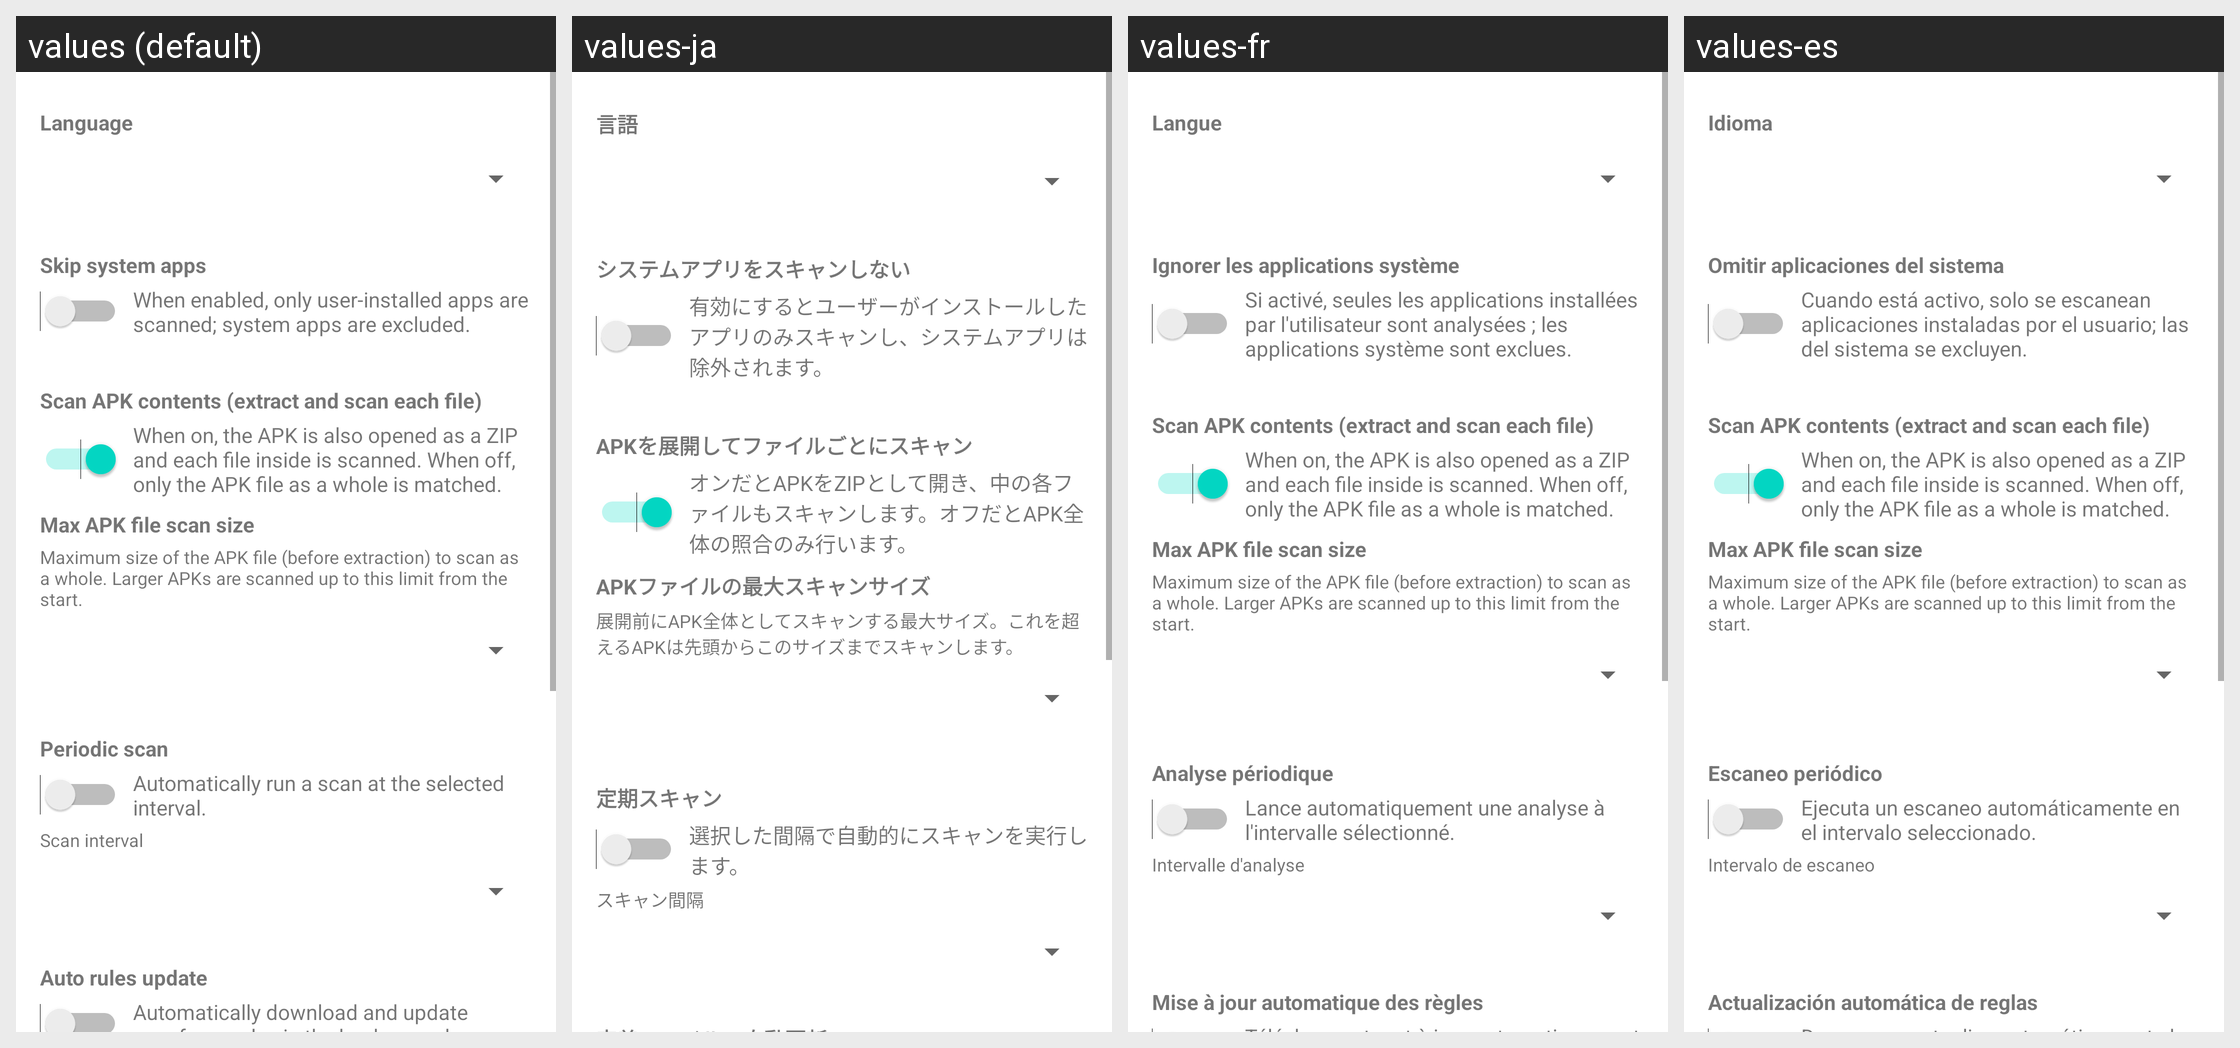

The same Android screen rendered under several of its app's locales, left to right. List the strings drawn on it with the default value and each locale's translation.
Android screen res/layout/activity_settings.xml rendered under 4 locales, left to right: values (default), values-ja, values-fr, values-es. Device: Nexus 5 (rendered at 1080×1920; each locale shown at half size, 540×960, under a caption strip naming it); theme Theme.YaraXSample.
Other locales in the repository, not shown: values-de, values-it, values-ko, values-zh-rCN, values-zh-rTW.
Strings drawn on this screen, with the default value and each locale's value (text and hints the layout hard-codes, and strings that could not be matched under every locale, appear in the picture but are not listed):

settings_language
  values: Language
  values-ja: 言語
  values-fr: Langue
  values-es: Idioma

settings_skip_system_apps
  values: Skip system apps
  values-ja: システムアプリをスキャンしない
  values-fr: Ignorer les applications système
  values-es: Omitir aplicaciones del sistema

settings_skip_system_apps_desc
  values: When enabled, only user-installed apps are scanned; system apps are excluded.
  values-ja: 有効にするとユーザーがインストールしたアプリのみスキャンし、システムアプリは除外されます。
  values-fr: Si activé, seules les applications installées par l'utilisateur sont analysées ; les applications système sont exclues.
  values-es: Cuando está activo, solo se escanean aplicaciones instaladas por el usuario; las del sistema se excluyen.

settings_scan_apk_entries
  values: Scan APK contents (extract and scan each file)
  values-ja: APKを展開してファイルごとにスキャン
  values-fr: Scan APK contents (extract and scan each file)  [not translated; the default value is used]
  values-es: Scan APK contents (extract and scan each file)  [not translated; the default value is used]

settings_scan_apk_entries_desc
  values: When on, the APK is also opened as a ZIP and each file inside is scanned. When off, only the APK file as a whole is matched.
  values-ja: オンだとAPKをZIPとして開き、中の各ファイルもスキャンします。オフだとAPK全体の照合のみ行います。
  values-fr: When on, the APK is also opened as a ZIP and each file inside is scanned. When off, only the APK file as a whole is matched.  [not translated; the default value is used]
  values-es: When on, the APK is also opened as a ZIP and each file inside is scanned. When off, only the APK file as a whole is matched.  [not translated; the default value is used]

settings_apk_scan_max_size
  values: Max APK file scan size
  values-ja: APKファイルの最大スキャンサイズ
  values-fr: Max APK file scan size  [not translated; the default value is used]
  values-es: Max APK file scan size  [not translated; the default value is used]

settings_apk_scan_max_size_desc
  values: Maximum size of the APK file (before extraction) to scan as a whole. Larger APKs are scanned up to this limit from the start.
  values-ja: 展開前にAPK全体としてスキャンする最大サイズ。これを超えるAPKは先頭からこのサイズまでスキャンします。
  values-fr: Maximum size of the APK file (before extraction) to scan as a whole. Larger APKs are scanned up to this limit from the start.  [not translated; the default value is used]
  values-es: Maximum size of the APK file (before extraction) to scan as a whole. Larger APKs are scanned up to this limit from the start.  [not translated; the default value is used]

settings_periodic_scan
  values: Periodic scan
  values-ja: 定期スキャン
  values-fr: Analyse périodique
  values-es: Escaneo periódico

settings_periodic_scan_desc
  values: Automatically run a scan at the selected interval.
  values-ja: 選択した間隔で自動的にスキャンを実行します。
  values-fr: Lance automatiquement une analyse à l'intervalle sélectionné.
  values-es: Ejecuta un escaneo automáticamente en el intervalo seleccionado.

settings_scan_interval
  values: Scan interval
  values-ja: スキャン間隔
  values-fr: Intervalle d'analyse
  values-es: Intervalo de escaneo
